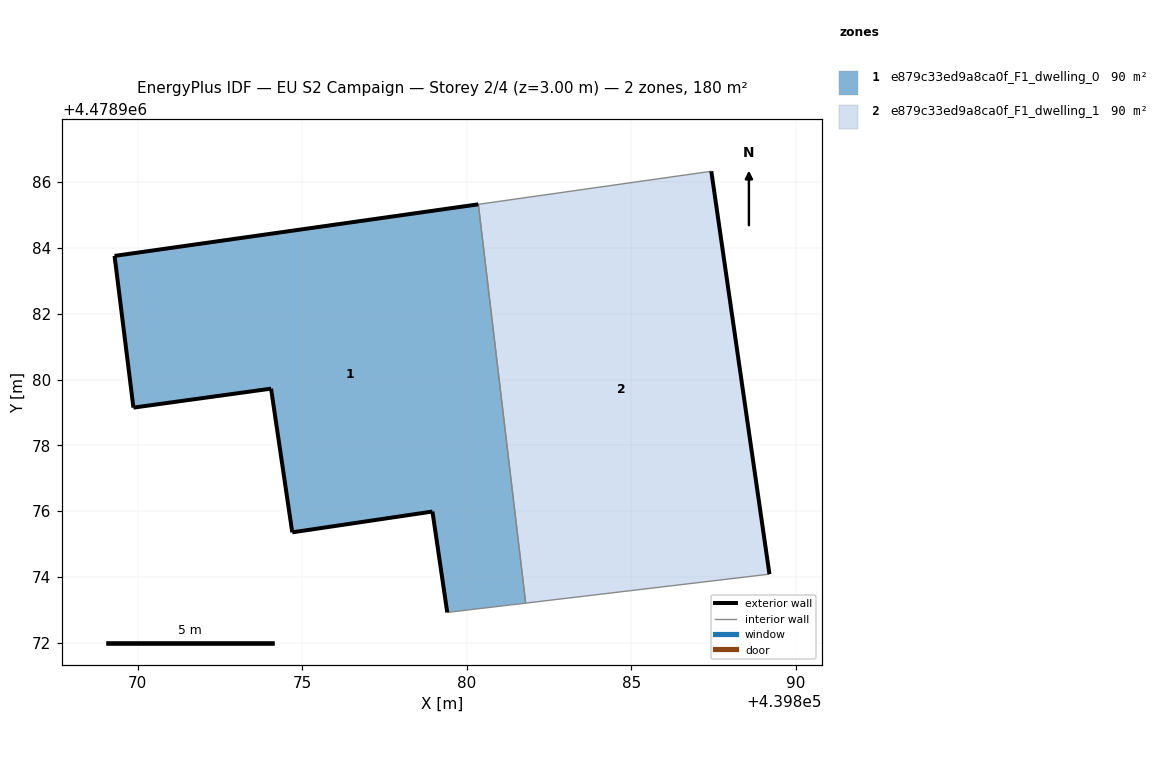
=== STOREY PLAN SPEC (per zone: floor XY polygon, exterior-wall plan segments, windows/doors) ===
zone 1: e879c33ed9a8ca0f_F1_dwelling_0  (89.8 m²)
  floor: (439881.79, 4478973.20) (439880.35, 4478985.33) (439869.29, 4478983.76) (439869.87, 4478979.15) (439874.05, 4478979.72) (439874.07, 4478979.59) (439874.69, 4478975.36) (439878.96, 4478975.99) (439879.41, 4478972.92)
  exterior wall: (439874.05, 4478979.72) – (439869.87, 4478979.15)  [4.2 m]
  exterior wall: (439869.87, 4478979.15) – (439869.29, 4478983.76)  [4.6 m]
  exterior wall: (439869.29, 4478983.76) – (439880.35, 4478985.33)  [11.2 m]
  exterior wall: (439879.41, 4478972.92) – (439878.96, 4478975.99)  [3.1 m]
  exterior wall: (439878.96, 4478975.99) – (439874.70, 4478975.36)  [4.3 m]
  exterior wall: (439874.70, 4478975.36) – (439874.07, 4478979.59)  [4.3 m]
  exterior wall: (439874.07, 4478979.59) – (439874.05, 4478979.72)  [0.1 m]
  interior walls: 2
zone 2: e879c33ed9a8ca0f_F1_dwelling_1  (89.8 m²)
  floor: (439889.20, 4478974.08) (439887.43, 4478986.33) (439880.35, 4478985.33) (439881.79, 4478973.20)
  exterior wall: (439887.43, 4478986.33) – (439889.20, 4478974.08)  [12.4 m]
  interior walls: 3

=== DERIVED (storey summary) ===
Building: EU S2 Campaign
Storey: 2 of 4  (floor level z = 3.00 m)
Storey gross floor area: 179.6 m²
Zones on this storey: 2
  - e879c33ed9a8ca0f_F1_dwelling_0: floor 89.8 m²; exterior wall 31.9 m (95.6 m²); WWR 0.0%
  - e879c33ed9a8ca0f_F1_dwelling_1: floor 89.8 m²; exterior wall 12.4 m (37.1 m²); WWR 0.0%
Zone adjacency (shared interzone walls):
  - e879c33ed9a8ca0f_F1_dwelling_0 ↔ e879c33ed9a8ca0f_F1_dwelling_1